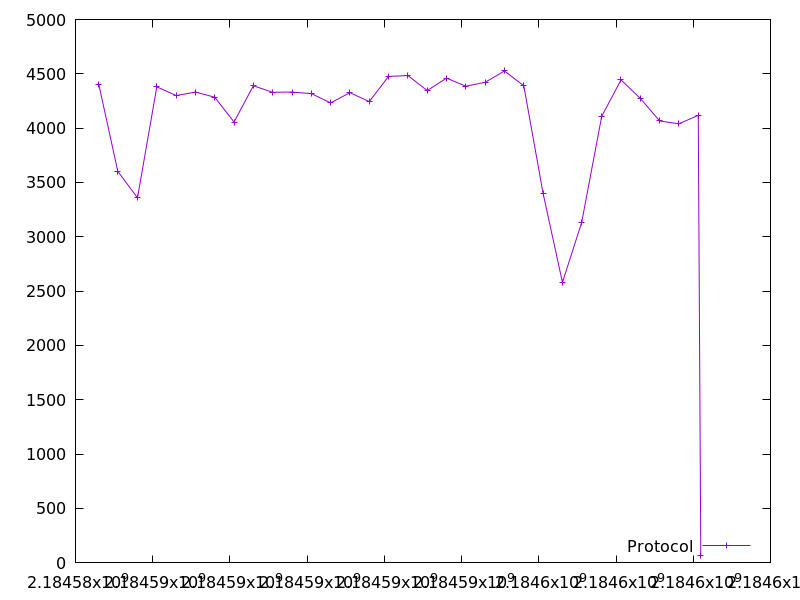

The data file committed next to this chart (first rows):
2184584605.417685, 4400.0
2184585095, 3602
2184585606, 3358
2184586106, 4380
2184586606, 4300
2184587107, 4332
2184587607, 4284
2184588107, 4056
2184588607, 4390
2184589107, 4330
2184589607, 4332
2184590107, 4318
2184590608, 4232
2184591108, 4326
2184591608, 4244
2184592110, 4476
2184592610, 4484
2184593110, 4346
2184593610, 4460
2184594110, 4386
2184594610, 4422
2184595111, 4526
2184595611, 4390
2184596112, 3398
2184596612, 2580
2184597110, 3130
2184597629, 4108
2184598129, 4444
2184598629, 4274
2184599130, 4066
2184599630, 4040
2184600129, 4118
2184600196, 62.0
